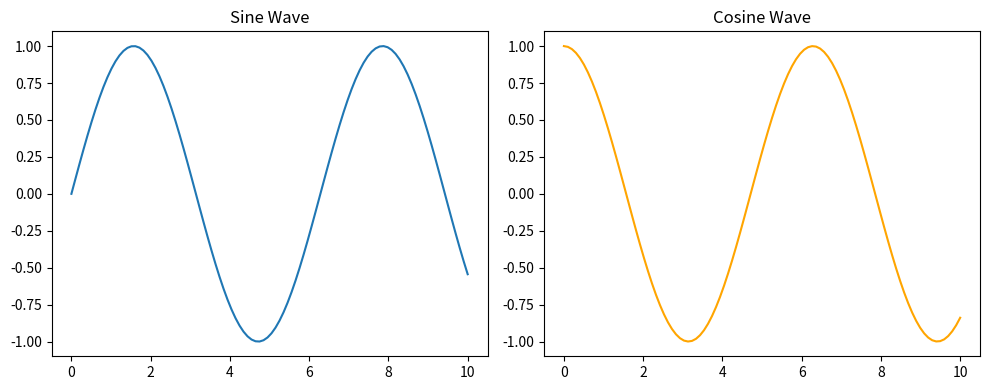

Write the Python code that produced this figure.
import matplotlib.pyplot as plt
import numpy as np

x = np.linspace(0, 10, 100)
y1 = np.sin(x)
y2 = np.cos(x)

print(x)
print(y1)
print(y2)

# Create a figure with 1 row, 2 columns
# figure is the overall window
plt.figure(figsize=(10, 4))

'''
plt.subplot(nrows, ncols, index)

nrows	Number of rows in the grid
ncols	Number of columns in the grid
index	Position of the current plot (1-based)
'''

# First subplot (left)
plt.subplot(1, 2, 1)
plt.plot(x, y1)
plt.title("Sine Wave")

# Second subplot (right)
plt.subplot(1, 2, 2)
plt.plot(x, y2, color='orange')
plt.title("Cosine Wave")

plt.tight_layout()  # Adjust spacing
plt.show()
